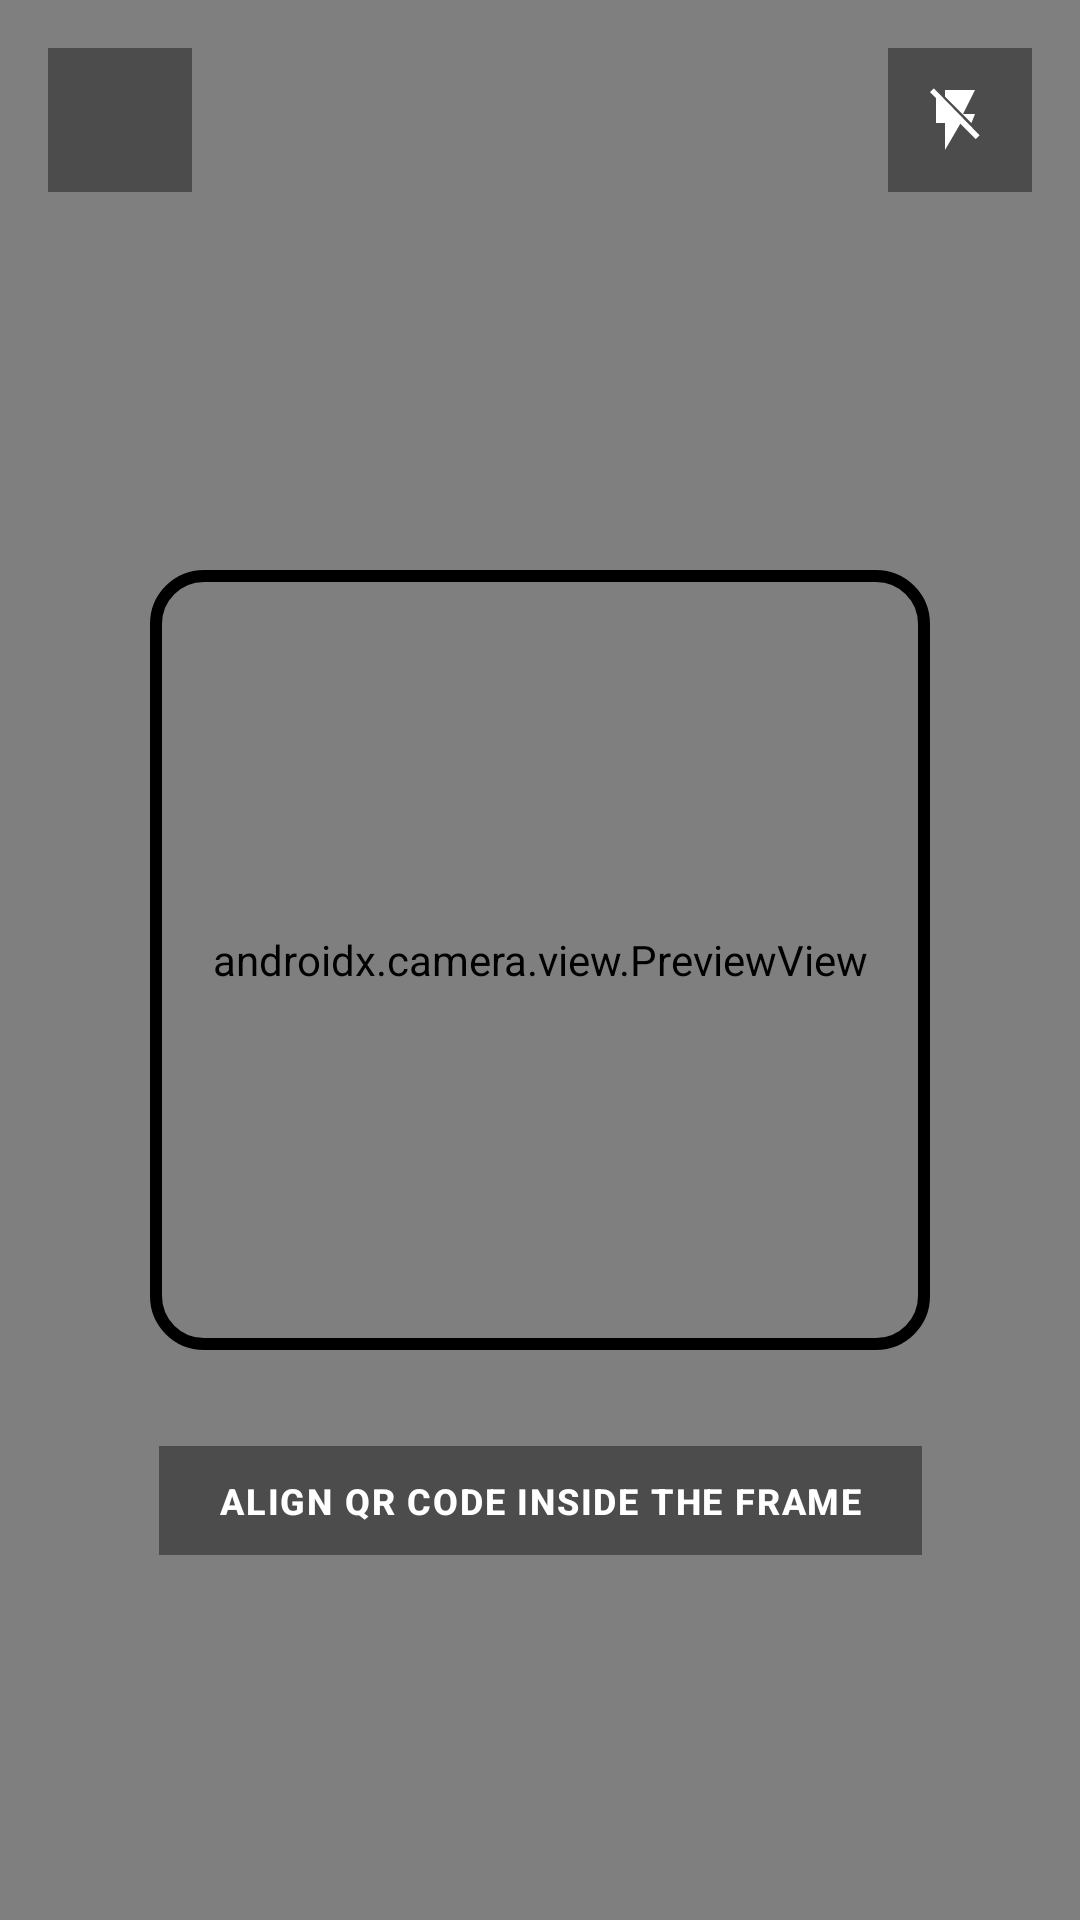

Produce the Android XML layout that renders to this screen, including the resource entries it uses.
<!-- AndroidManifest.xml: application theme Theme.EventSphereScanner -->
<!-- res/layout/fragment_scanner.xml -->
<?xml version="1.0" encoding="utf-8"?>
<androidx.constraintlayout.widget.ConstraintLayout xmlns:android="http://schemas.android.com/apk/res/android"
    xmlns:app="http://schemas.android.com/apk/res-auto"
    android:layout_width="match_parent"
    android:layout_height="match_parent"
    android:background="@color/black">

    <androidx.camera.view.PreviewView
        android:id="@+id/previewView"
        android:layout_width="match_parent"
        android:layout_height="match_parent" />

    <ImageButton
        android:id="@+id/btnBack"
        android:layout_width="48dp"
        android:layout_height="48dp"
        android:layout_marginStart="16dp"
        android:layout_marginTop="16dp"
        android:background="@color/black_overlay"
        android:contentDescription="@string/back"
        android:padding="12dp"
        android:src="@drawable/ic_back"
        app:layout_constraintStart_toStartOf="parent"
        app:layout_constraintTop_toTopOf="parent"
        app:tint="@color/white" />

    <ImageButton
        android:id="@+id/btnToggleFlash"
        android:layout_width="48dp"
        android:layout_height="48dp"
        android:layout_marginTop="16dp"
        android:layout_marginEnd="16dp"
        android:background="@color/black_overlay"
        android:contentDescription="@string/flash"
        android:padding="12dp"
        android:src="@drawable/ic_flash_off"
        app:layout_constraintEnd_toEndOf="parent"
        app:layout_constraintTop_toTopOf="parent"
        app:tint="@color/white" />

    <View
        android:id="@+id/overlay"
        android:layout_width="260dp"
        android:layout_height="260dp"
        android:background="@drawable/scanner_overlay"
        app:layout_constraintBottom_toBottomOf="parent"
        app:layout_constraintEnd_toEndOf="parent"
        app:layout_constraintStart_toStartOf="parent"
        app:layout_constraintTop_toTopOf="parent" />

    <TextView
        android:id="@+id/statusText"
        android:layout_width="wrap_content"
        android:layout_height="wrap_content"
        android:layout_marginTop="32dp"
        android:background="@color/black_overlay"
        android:paddingHorizontal="20dp"
        android:paddingVertical="10dp"
        android:text="@string/align_qr"
        android:textColor="@color/white"
        android:textAppearance="@style/TextAppearance.EventSphere.Label"
        app:layout_constraintEnd_toEndOf="parent"
        app:layout_constraintStart_toStartOf="parent"
        app:layout_constraintTop_toBottomOf="@id/overlay" />

    <LinearLayout
        android:id="@+id/captureControls"
        android:layout_width="match_parent"
        android:layout_height="wrap_content"
        android:background="@color/black_overlay"
        android:gravity="center"
        android:orientation="vertical"
        android:padding="32dp"
        android:visibility="gone"
        app:layout_constraintBottom_toBottomOf="parent">

        <com.google.android.material.button.MaterialButton
            android:id="@+id/btnCapturePhoto"
            style="@style/Widget.EventSphereScanner.Button.Primary"
            android:layout_width="match_parent"
            android:layout_height="56dp"
            android:text="@string/take_photo"
            android:textColor="@color/white" />

        <com.google.android.material.button.MaterialButton
            android:id="@+id/btnCancelCapture"
            style="@style/Widget.Material3.Button.TextButton"
            android:layout_width="match_parent"
            android:layout_height="56dp"
            android:layout_marginTop="12dp"
            android:text="@string/cancel"
            android:textColor="@color/error"
            app:shapeAppearanceOverlay="@style/ShapeAppearance.EventSphere.None" />
    </LinearLayout>

</androidx.constraintlayout.widget.ConstraintLayout>
<!-- resources referenced by this layout -->
<resources>
  <color name="black">#000000</color>
  <color name="black_overlay">#66000000</color>
  <color name="error">#DC2626</color>
  <color name="white">#FFFFFF</color>
  <!-- drawable ic_flash_off (drawable) -->
  <?xml version="1.0" encoding="utf-8"?>
  <vector xmlns:android="http://schemas.android.com/apk/res/android"
      android:width="24dp"
      android:height="24dp"
      android:viewportWidth="24"
      android:viewportHeight="24"
      android:tint="?attr/colorControlNormal">
      <path
          android:fillColor="@android:color/white"
          android:pathData="M3.27,1.44L2,2.72l2.05,2.06C4.02,4.9,4,5.02,4,5.14V13h3v9l5.12,-8.78l5.16,5.16l1.27,-1.27L3.27,1.44zM17,10h-4l4,-8H7v2.18l8.82,8.82L17,10z"/>
  </vector>
  <!-- drawable scanner_overlay (drawable) -->
  <?xml version="1.0" encoding="utf-8"?>
  <shape xmlns:android="http://schemas.android.com/apk/res/android"
      android:shape="rectangle">
      <stroke
          android:width="4dp"
          android:color="@color/primary" />
      <corners android:radius="16dp" />
  </shape>
  <string name="align_qr">Align QR Code inside the frame</string>
  <string name="back">Back</string>
  <string name="cancel">Cancel</string>
  <string name="flash">Flash</string>
  <string name="take_photo">Take Photo</string>
  <style name="ShapeAppearance.EventSphere.None" parent="ShapeAppearance.Material3.Corner.None">
          <item name="cornerFamily">rounded</item>
          <item name="cornerSize">0dp</item>
      </style>
  <style name="TextAppearance.EventSphere.Label" parent="TextAppearance.Material3.LabelMedium">
          <item name="android:fontFamily">sans-serif</item>
          <item name="android:textStyle">bold</item>
          <item name="android:textAllCaps">true</item>
          <item name="android:letterSpacing">0.05</item>
      </style>
  <style name="Widget.EventSphereScanner.Button.Primary" parent="Widget.Material3.Button">
          <item name="backgroundTint">@color/black</item>
          <item name="android:textColor">@color/white</item>
          <item name="shapeAppearanceOverlay">@style/ShapeAppearance.EventSphere.None</item>
          <item name="android:letterSpacing">0.025</item>
          <item name="android:textStyle">bold</item>
          <item name="android:fontFamily">sans-serif</item>
          <item name="android:insetTop">0dp</item>
          <item name="android:insetBottom">0dp</item>
      </style>
  <color name="primary">#000000</color>
  <color name="secondary">#6F6F6F</color>
  <color name="background">#F9FAFB</color>
  <color name="surface">#FFFFFF</color>
  <color name="text_primary">#000000</color>
  <color name="text_secondary">#6F6F6F</color>
  <style name="ThemeOverlay.EventSphere.BottomSheetDialog" parent="ThemeOverlay.Material3.BottomSheetDialog">
          <item name="bottomSheetStyle">@style/Widget.EventSphere.BottomSheet</item>
      </style>
  <style name="Widget.EventSphere.BottomSheet" parent="Widget.Material3.BottomSheet">
          <item name="shapeAppearanceOverlay">@style/ShapeAppearance.EventSphere.None</item>
          <item name="backgroundTint">@color/surface</item>
      </style>
</resources>
